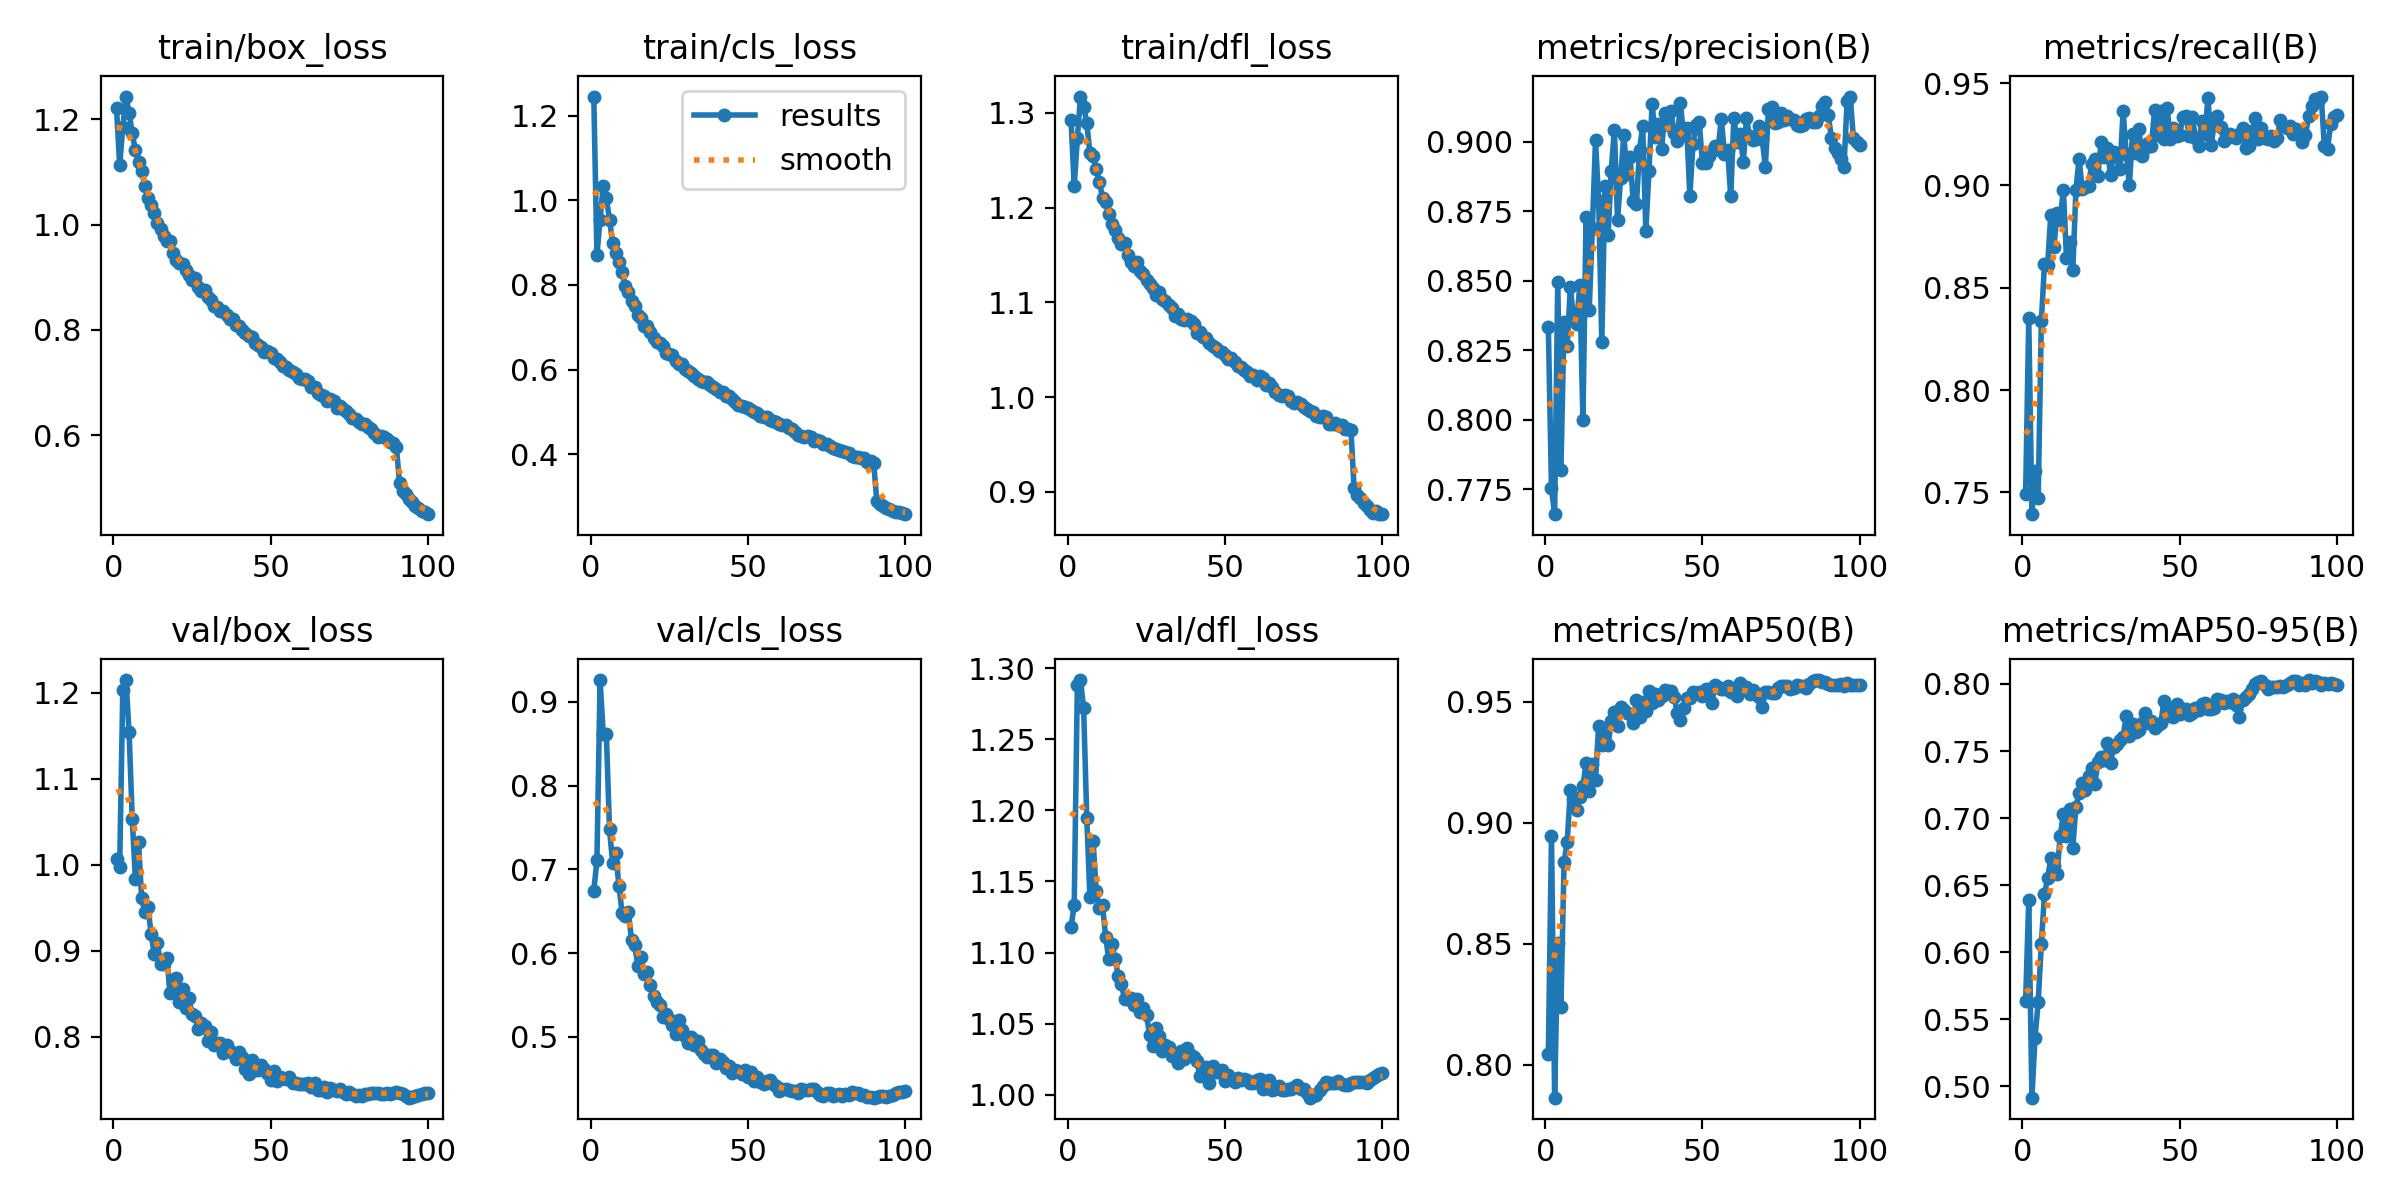

Source data for this figure (header and first rows):
epoch, time, train/box_loss, train/cls_loss, train/dfl_loss, metrics/precision(B), metrics/recall(B), metrics/mAP50(B), metrics/mAP50-95(B), val/box_loss, val/cls_loss, val/dfl_loss, lr/pg0, lr/pg1, lr/pg2
1, 248.5, 1.221, 1.245, 1.292, 0.8333, 0.7491, 0.8045, 0.5637, 1.007, 0.6744, 1.118, 0.003327, 0.003327, 0.003327
2, 493.9, 1.113, 0.871, 1.223, 0.7754, 0.8351, 0.8945, 0.6392, 0.9971, 0.7109, 1.134, 0.006594, 0.006594, 0.006594
3, 736.8, 1.185, 0.9539, 1.273, 0.7661, 0.7394, 0.7863, 0.4917, 1.203, 0.9262, 1.288, 0.009796, 0.009796, 0.009796
4, 978.3, 1.243, 1.033, 1.317, 0.8497, 0.7603, 0.85, 0.5363, 1.215, 0.8622, 1.292, 0.009703, 0.009703, 0.009703
5, 1219, 1.213, 1.006, 1.306, 0.7818, 0.7473, 0.8237, 0.5629, 1.154, 0.8613, 1.272, 0.009604, 0.009604, 0.009604
6, 1460, 1.173, 0.9541, 1.289, 0.8353, 0.8335, 0.8836, 0.6063, 1.053, 0.748, 1.194, 0.009505, 0.009505, 0.009505
7, 1700, 1.141, 0.9, 1.257, 0.8264, 0.8615, 0.892, 0.6434, 0.9838, 0.7074, 1.139, 0.009406, 0.009406, 0.009406
8, 1942, 1.12, 0.8746, 1.254, 0.8479, 0.8611, 0.9133, 0.655, 1.026, 0.7197, 1.179, 0.009307, 0.009307, 0.009307
9, 2183, 1.102, 0.8534, 1.24, 0.8366, 0.8856, 0.9099, 0.6702, 0.9613, 0.6797, 1.143, 0.009208, 0.009208, 0.009208
10, 2425, 1.074, 0.8296, 1.227, 0.8343, 0.8701, 0.9053, 0.6641, 0.9453, 0.6486, 1.131, 0.009109, 0.009109, 0.009109
11, 2665, 1.05, 0.7981, 1.21, 0.8484, 0.8864, 0.9106, 0.6586, 0.9514, 0.6448, 1.133, 0.00901, 0.00901, 0.00901
12, 2906, 1.037, 0.7837, 1.205, 0.8001, 0.8833, 0.915, 0.6866, 0.9196, 0.6491, 1.111, 0.008911, 0.008911, 0.008911
13, 3147, 1.022, 0.7626, 1.193, 0.8728, 0.898, 0.9247, 0.703, 0.8964, 0.6154, 1.095, 0.008812, 0.008812, 0.008812
14, 3388, 1.003, 0.7494, 1.182, 0.8396, 0.8646, 0.9131, 0.6869, 0.9086, 0.6103, 1.106, 0.008713, 0.008713, 0.008713
15, 3629, 0.9916, 0.7293, 1.177, 0.8689, 0.8724, 0.9241, 0.7066, 0.8845, 0.5846, 1.096, 0.008614, 0.008614, 0.008614
16, 3869, 0.9785, 0.7214, 1.168, 0.9005, 0.8586, 0.9177, 0.678, 0.8851, 0.5955, 1.083, 0.008515, 0.008515, 0.008515
17, 4110, 0.9682, 0.704, 1.161, 0.8786, 0.8978, 0.9401, 0.7086, 0.8914, 0.5751, 1.078, 0.008416, 0.008416, 0.008416
18, 4351, 0.9691, 0.7042, 1.163, 0.8279, 0.9131, 0.9319, 0.7188, 0.851, 0.5781, 1.068, 0.008317, 0.008317, 0.008317
19, 4592, 0.9466, 0.6887, 1.15, 0.8842, 0.8982, 0.9387, 0.7264, 0.8621, 0.5615, 1.067, 0.008218, 0.008218, 0.008218
20, 4833, 0.9318, 0.6748, 1.143, 0.8665, 0.8995, 0.932, 0.7209, 0.8688, 0.5487, 1.068, 0.008119, 0.008119, 0.008119
21, 5074, 0.9266, 0.6641, 1.139, 0.8895, 0.8998, 0.9421, 0.7317, 0.8407, 0.5414, 1.063, 0.00802, 0.00802, 0.00802
22, 5314, 0.9242, 0.6637, 1.142, 0.9043, 0.9103, 0.9459, 0.7371, 0.8552, 0.5385, 1.067, 0.007921, 0.007921, 0.007921
23, 5556, 0.9134, 0.6551, 1.133, 0.8719, 0.9128, 0.9398, 0.7257, 0.8333, 0.5233, 1.058, 0.007822, 0.007822, 0.007822
24, 5796, 0.9044, 0.6395, 1.13, 0.887, 0.9048, 0.9479, 0.7416, 0.8457, 0.5279, 1.061, 0.007723, 0.007723, 0.007723
25, 6036, 0.894, 0.6379, 1.124, 0.9025, 0.921, 0.9465, 0.7458, 0.8262, 0.521, 1.056, 0.007624, 0.007624, 0.007624
26, 6287, 0.8983, 0.6333, 1.12, 0.8882, 0.9139, 0.9455, 0.7432, 0.8246, 0.5148, 1.042, 0.007525, 0.007525, 0.007525
27, 6527, 0.8819, 0.6206, 1.115, 0.8943, 0.9182, 0.945, 0.7559, 0.8094, 0.504, 1.035, 0.007426, 0.007426, 0.007426
28, 6768, 0.8731, 0.6133, 1.108, 0.8785, 0.905, 0.9414, 0.7413, 0.8166, 0.5209, 1.047, 0.007327, 0.007327, 0.007327
29, 7008, 0.8757, 0.6142, 1.111, 0.8774, 0.9163, 0.9509, 0.7532, 0.8123, 0.5085, 1.041, 0.007228, 0.007228, 0.007228
30, 7249, 0.862, 0.6008, 1.103, 0.8971, 0.9139, 0.9438, 0.7552, 0.7955, 0.5012, 1.031, 0.007129, 0.007129, 0.007129
31, 7489, 0.8561, 0.5976, 1.102, 0.9056, 0.9081, 0.9498, 0.7582, 0.8052, 0.493, 1.035, 0.00703, 0.00703, 0.00703
32, 7730, 0.8447, 0.5924, 1.098, 0.868, 0.9362, 0.9462, 0.7607, 0.7907, 0.5001, 1.034, 0.006931, 0.006931, 0.006931
33, 7971, 0.8438, 0.5856, 1.094, 0.8895, 0.9155, 0.9546, 0.7762, 0.7927, 0.4907, 1.028, 0.006832, 0.006832, 0.006832
34, 8212, 0.8349, 0.5782, 1.086, 0.9135, 0.9001, 0.9494, 0.7614, 0.7926, 0.4954, 1.029, 0.006733, 0.006733, 0.006733
35, 8455, 0.836, 0.5739, 1.087, 0.9017, 0.9254, 0.9534, 0.7699, 0.781, 0.4843, 1.022, 0.006634, 0.006634, 0.006634
36, 8695, 0.828, 0.5698, 1.083, 0.9064, 0.9158, 0.9506, 0.7639, 0.7909, 0.48, 1.031, 0.006535, 0.006535, 0.006535
37, 8934, 0.8211, 0.5697, 1.081, 0.8972, 0.9277, 0.9522, 0.7657, 0.7835, 0.4758, 1.025, 0.006436, 0.006436, 0.006436
38, 9175, 0.8202, 0.5646, 1.083, 0.9102, 0.9145, 0.955, 0.771, 0.7808, 0.479, 1.033, 0.006337, 0.006337, 0.006337
39, 9416, 0.8096, 0.5595, 1.08, 0.906, 0.9182, 0.9542, 0.7781, 0.7746, 0.4784, 1.028, 0.006238, 0.006238, 0.006238
40, 9657, 0.8072, 0.5552, 1.077, 0.9109, 0.9205, 0.9546, 0.7705, 0.782, 0.4694, 1.027, 0.006139, 0.006139, 0.006139
41, 9897, 0.7989, 0.5464, 1.068, 0.9032, 0.9193, 0.952, 0.7727, 0.7765, 0.4733, 1.024, 0.00604, 0.00604, 0.00604
42, 10137, 0.795, 0.5467, 1.068, 0.9003, 0.9367, 0.9455, 0.7675, 0.7623, 0.4701, 1.013, 0.005941, 0.005941, 0.005941
43, 10378, 0.789, 0.5381, 1.064, 0.9138, 0.9245, 0.9425, 0.7697, 0.7573, 0.4633, 1.018, 0.005842, 0.005842, 0.005842
44, 10618, 0.786, 0.5369, 1.062, 0.9023, 0.9365, 0.9474, 0.771, 0.7726, 0.4649, 1.02, 0.005743, 0.005743, 0.005743
45, 10858, 0.7746, 0.5294, 1.057, 0.905, 0.9229, 0.9517, 0.7872, 0.7611, 0.4572, 1.008, 0.005644, 0.005644, 0.005644
46, 11099, 0.771, 0.5246, 1.054, 0.8805, 0.9378, 0.9514, 0.7759, 0.7614, 0.4601, 1.02, 0.005545, 0.005545, 0.005545
47, 11339, 0.7677, 0.5158, 1.052, 0.8992, 0.9228, 0.9541, 0.7804, 0.7676, 0.459, 1.016, 0.005446, 0.005446, 0.005446
48, 11579, 0.7587, 0.5137, 1.049, 0.9059, 0.9283, 0.9538, 0.7757, 0.763, 0.4562, 1.016, 0.005347, 0.005347, 0.005347
49, 11820, 0.7593, 0.5114, 1.048, 0.9069, 0.9242, 0.954, 0.7847, 0.7582, 0.4601, 1.018, 0.005248, 0.005248, 0.005248
50, 12060, 0.7564, 0.5093, 1.045, 0.8923, 0.9249, 0.9524, 0.7777, 0.7502, 0.4528, 1.01, 0.005149, 0.005149, 0.005149
51, 12300, 0.7472, 0.5035, 1.041, 0.8925, 0.9336, 0.9553, 0.7814, 0.7608, 0.4586, 1.014, 0.00505, 0.00505, 0.00505
52, 12540, 0.7447, 0.5002, 1.041, 0.8947, 0.9337, 0.9551, 0.7811, 0.7481, 0.4477, 1.012, 0.004951, 0.004951, 0.004951
53, 12781, 0.7398, 0.4976, 1.037, 0.8967, 0.9244, 0.9494, 0.7766, 0.7533, 0.4517, 1.009, 0.004852, 0.004852, 0.004852
54, 13021, 0.7317, 0.4909, 1.032, 0.8985, 0.9332, 0.9567, 0.7786, 0.7516, 0.4459, 1.012, 0.004753, 0.004753, 0.004753
55, 13261, 0.7291, 0.4872, 1.032, 0.8974, 0.9232, 0.956, 0.7823, 0.7515, 0.4441, 1.011, 0.004654, 0.004654, 0.004654
56, 13501, 0.7241, 0.4871, 1.028, 0.9083, 0.9194, 0.9551, 0.7806, 0.753, 0.4478, 1.011, 0.004555, 0.004555, 0.004555
57, 13742, 0.7195, 0.4818, 1.026, 0.8955, 0.9317, 0.9553, 0.7852, 0.7464, 0.4485, 1.011, 0.004456, 0.004456, 0.004456
58, 13982, 0.7159, 0.4789, 1.022, 0.8971, 0.9252, 0.9565, 0.7856, 0.7468, 0.4443, 1.008, 0.004357, 0.004357, 0.004357
59, 14221, 0.709, 0.4754, 1.024, 0.8803, 0.9427, 0.9539, 0.7809, 0.7452, 0.4418, 1.009, 0.004258, 0.004258, 0.004258
60, 14461, 0.7064, 0.4726, 1.019, 0.9086, 0.92, 0.9551, 0.7815, 0.7457, 0.4353, 1.01, 0.004159, 0.004159, 0.004159
... 40 more rows
